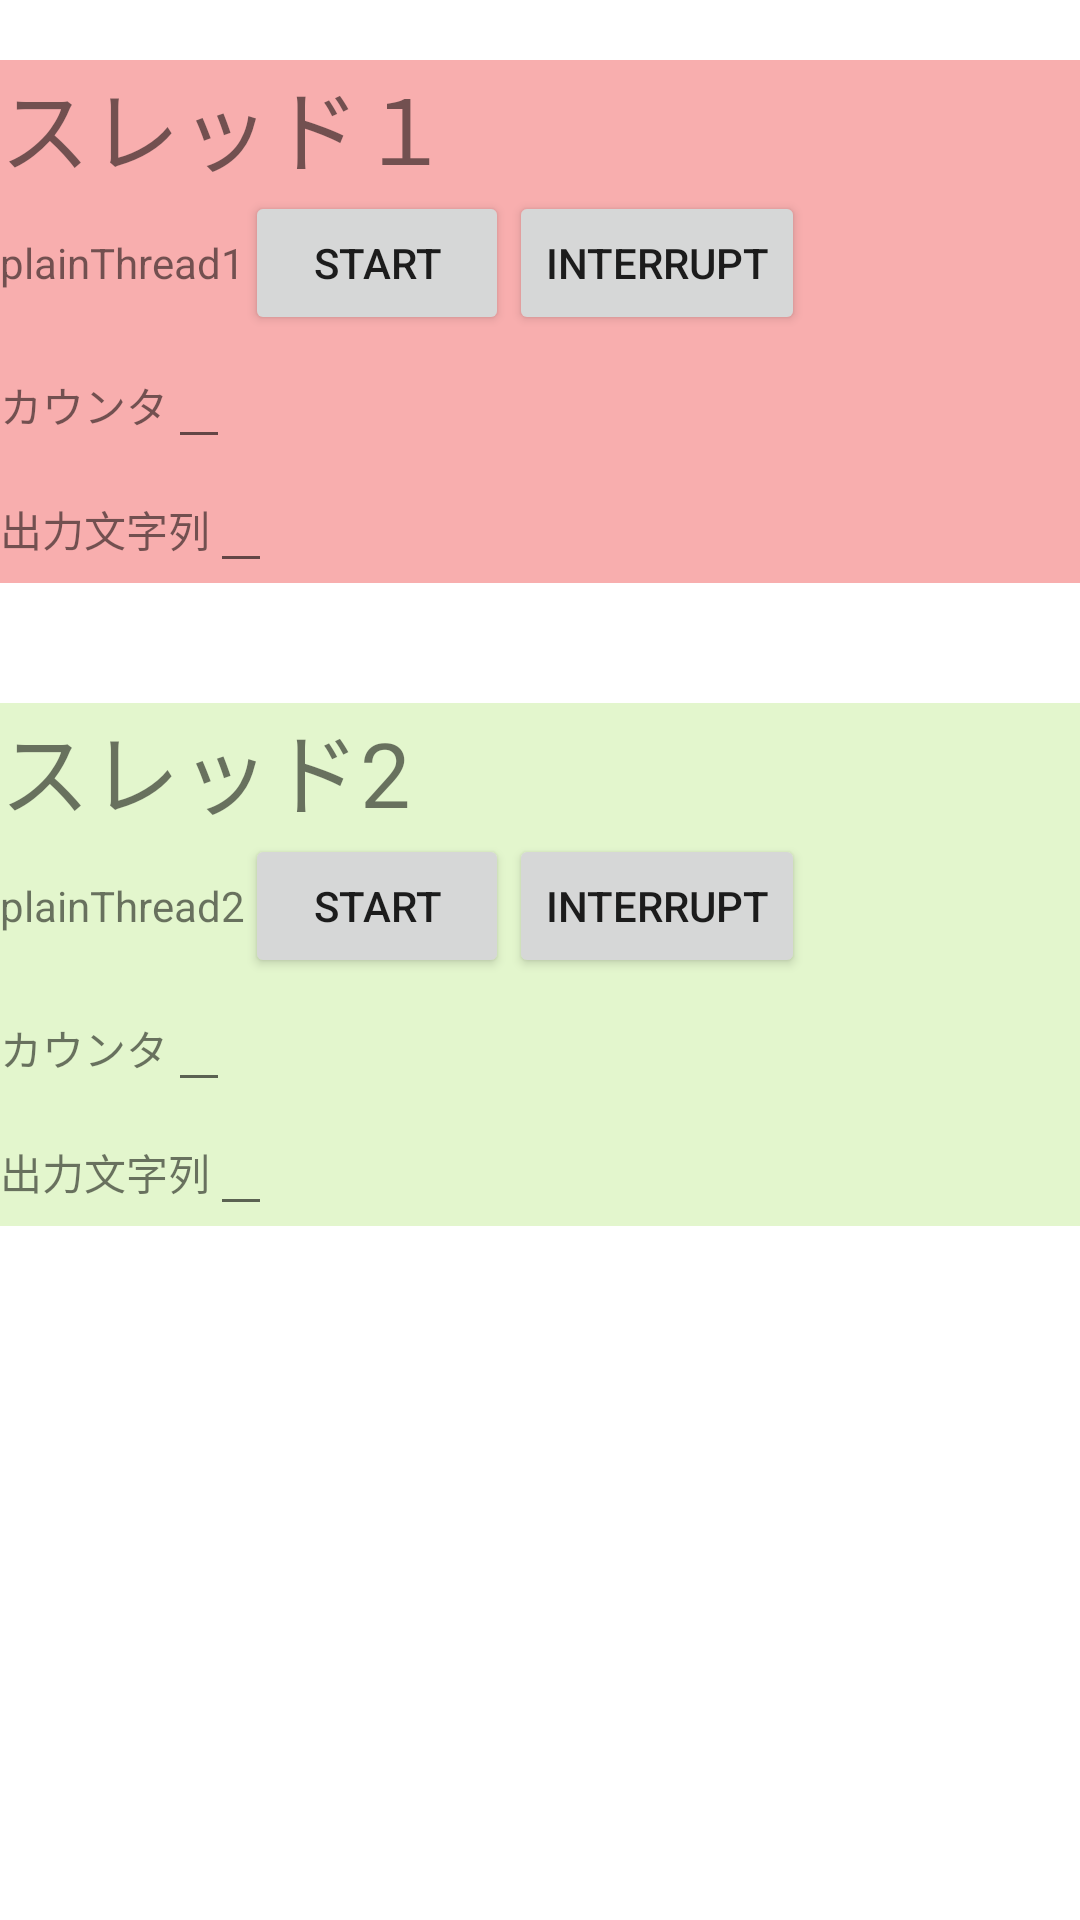

Here is an Android app screen rendered from its layout file. Give the layout XML and the strings, colors and styles it references.
<!-- AndroidManifest.xml: activity theme Theme.MyThreadExamples.NoActionBar -->
<!-- res/layout/activity_main.xml -->
<?xml version="1.0" encoding="utf-8"?>
<LinearLayout xmlns:android="http://schemas.android.com/apk/res/android"
    android:layout_width="match_parent"
    android:layout_height="match_parent"
    android:orientation="vertical">

    <LinearLayout
        android:layout_width="match_parent"
        android:layout_height="wrap_content"
        android:layout_marginTop="20dp"
        android:layout_marginBottom="20dp"
        android:background="#F8AEAE"
        android:orientation="vertical">

        <TextView
            android:layout_width="match_parent"
            android:layout_height="wrap_content"
            android:text="スレッド１"
            android:textSize="30sp" />

        <LinearLayout
            android:layout_width="wrap_content"
            android:layout_height="wrap_content"
            android:orientation="horizontal">

            <TextView
                android:layout_width="wrap_content"
                android:layout_height="wrap_content"
                android:text="plainThread1" />

            <Button
                android:layout_width="wrap_content"
                android:layout_height="wrap_content"
                android:onClick="startPlainThread1"
                android:text="start" />

            <Button
                android:layout_width="wrap_content"
                android:layout_height="wrap_content"
                android:onClick="interruptPlainThread1"
                android:text="interrupt" />

        </LinearLayout>


        <LinearLayout
            android:layout_width="wrap_content"
            android:layout_height="wrap_content"
            android:orientation="horizontal">

            <TextView
                android:layout_width="wrap_content"
                android:layout_height="wrap_content"
                android:text="カウンタ" />

            <EditText
                android:id="@+id/count1EditText"
                android:layout_width="wrap_content"
                android:layout_height="wrap_content" />
        </LinearLayout>

        <LinearLayout
            android:layout_width="wrap_content"
            android:layout_height="wrap_content"
            android:orientation="horizontal">

            <TextView
                android:layout_width="wrap_content"
                android:layout_height="wrap_content"
                android:text="出力文字列" />

            <EditText
                android:id="@+id/output1EditText"
                android:layout_width="wrap_content"
                android:layout_height="wrap_content" />
        </LinearLayout>


    </LinearLayout>

    <LinearLayout
        android:layout_width="match_parent"
        android:layout_height="wrap_content"
        android:layout_marginTop="20dp"
        android:layout_marginBottom="20dp"
        android:background="#E3F6CD"
        android:orientation="vertical">

        <TextView
            android:layout_width="match_parent"
            android:layout_height="wrap_content"
            android:text="スレッド2"
            android:textSize="30sp" />

        <LinearLayout
            android:layout_width="wrap_content"
            android:layout_height="wrap_content"
            android:orientation="horizontal">

            <TextView
                android:layout_width="wrap_content"
                android:layout_height="wrap_content"
                android:text="plainThread2" />

            <Button
                android:layout_width="wrap_content"
                android:layout_height="wrap_content"
                android:onClick="startPlainThread2"
                android:text="start" />

            <Button
                android:layout_width="wrap_content"
                android:layout_height="wrap_content"
                android:onClick="interruptPlainThread2"
                android:text="interrupt" />

        </LinearLayout>


        <LinearLayout
            android:layout_width="wrap_content"
            android:layout_height="wrap_content"
            android:orientation="horizontal">

            <TextView
                android:layout_width="wrap_content"
                android:layout_height="wrap_content"
                android:text="カウンタ" />

            <EditText
                android:id="@+id/counter2EditText"
                android:layout_width="wrap_content"
                android:layout_height="wrap_content" />

        </LinearLayout>

        <LinearLayout
            android:layout_width="wrap_content"
            android:layout_height="wrap_content"
            android:orientation="horizontal">

            <TextView
                android:layout_width="wrap_content"
                android:layout_height="wrap_content"
                android:text="出力文字列" />

            <EditText
                android:id="@+id/output2EditText"
                android:layout_width="wrap_content"
                android:layout_height="wrap_content" />

        </LinearLayout>
    </LinearLayout>
</LinearLayout>
<!-- resources referenced by this layout -->
<resources>
  <style name="Theme.MyThreadExamples.NoActionBar">
          <item name="windowActionBar">false</item>
          <item name="windowNoTitle">true</item>
      </style>
</resources>
